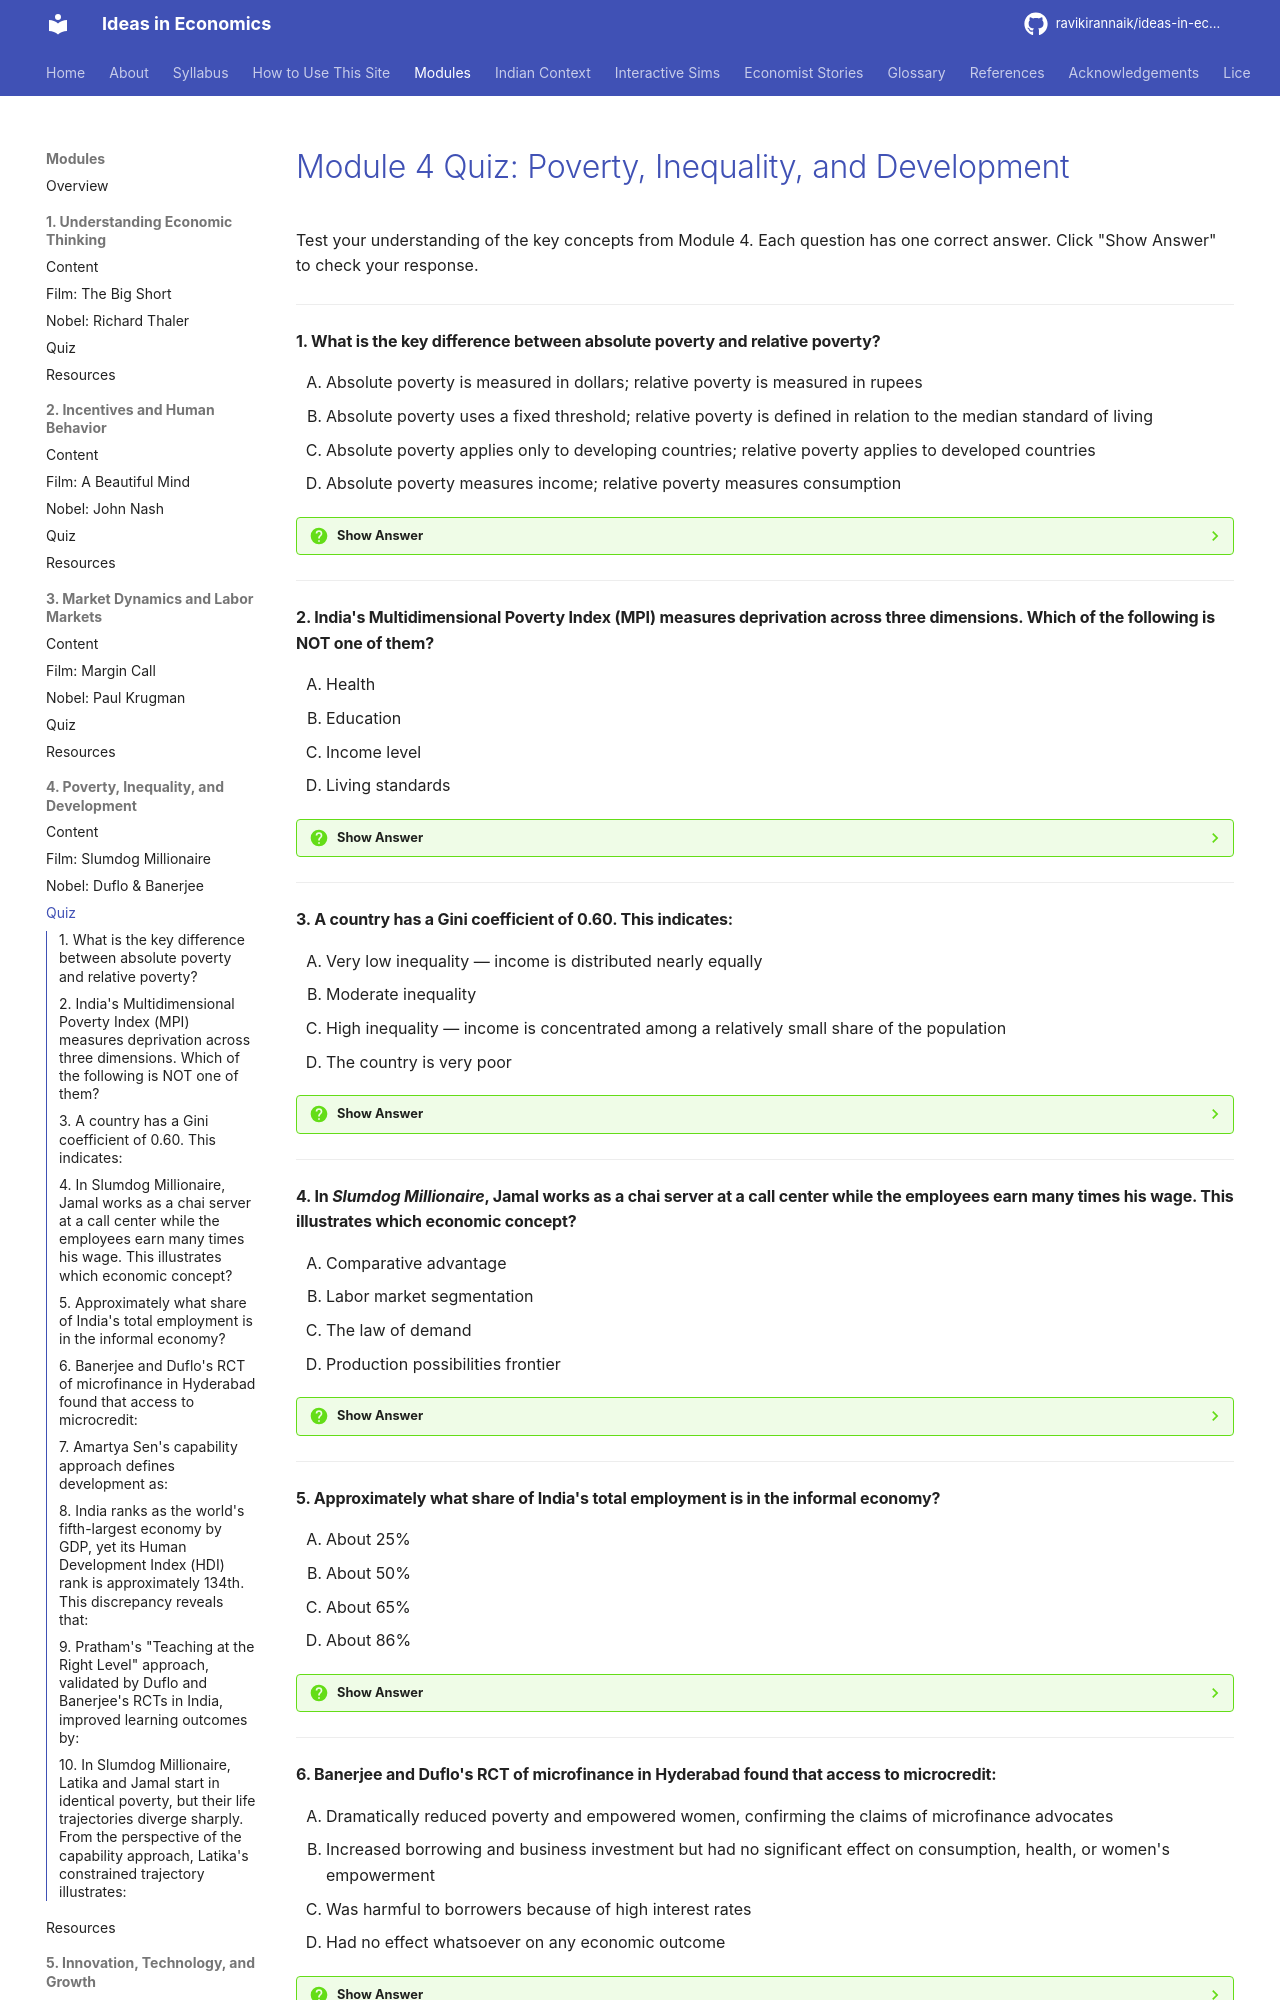

repository: ravikirannaik/ideas-in-economics · page: modules/04-poverty-inequality/quiz/index.html · generator: mkdocs

---
title: "Module 4 Quiz: Poverty, Inequality, and Development"
---

# Module 4 Quiz: Poverty, Inequality, and Development

Test your understanding of the key concepts from Module 4. Each question has one correct answer. Click "Show Answer" to check your response.

---

#### 1. What is the key difference between absolute poverty and relative poverty?

<div class="upper-alpha" markdown>
1. Absolute poverty is measured in dollars; relative poverty is measured in rupees
2. Absolute poverty uses a fixed threshold; relative poverty is defined in relation to the median standard of living
3. Absolute poverty applies only to developing countries; relative poverty applies to developed countries
4. Absolute poverty measures income; relative poverty measures consumption
</div>

??? question "Show Answer"
    The correct answer is **B**. Absolute poverty measures deprivation against a fixed standard (e.g., the World Bank's $2.15/day line), while relative poverty defines being poor in relation to the society around you (e.g., the EU's threshold of 60% of median income). Both measures can be applied in any country (ruling out C), and both can use either income or consumption data (ruling out D). The currency is irrelevant — the distinction is between fixed vs. relative thresholds.

    **Concept Tested:** Absolute Poverty vs. Relative Poverty

---

#### 2. India's Multidimensional Poverty Index (MPI) measures deprivation across three dimensions. Which of the following is NOT one of them?

<div class="upper-alpha" markdown>
1. Health
2. Education
3. Income level
4. Living standards
</div>

??? question "Show Answer"
    The correct answer is **C**. The MPI measures deprivation in health (nutrition, child mortality), education (years of schooling, school attendance), and living standards (cooking fuel, sanitation, water, electricity, housing, assets). Income level is deliberately excluded — the entire point of the MPI is to capture dimensions of poverty that income alone misses. A family above the income poverty line may still be multidimensionally poor if they lack sanitation, clean cooking fuel, or adequate schooling.

    **Concept Tested:** Multidimensional Poverty Index

---

#### 3. A country has a Gini coefficient of 0.60. This indicates:

<div class="upper-alpha" markdown>
1. Very low inequality — income is distributed nearly equally
2. Moderate inequality
3. High inequality — income is concentrated among a relatively small share of the population
4. The country is very poor
</div>

??? question "Show Answer"
    The correct answer is **C**. The Gini coefficient ranges from 0 (perfect equality) to 1 (one person holds all income). A value of 0.60 indicates very high inequality — comparable to South Africa, one of the most unequal countries in the world. The Gini measures *distribution*, not *level* — a rich country can have a high Gini (like the US) and a poor country can have a lower one (like Bangladesh), so D is incorrect.

    **Concept Tested:** Gini Coefficient

---

#### 4. In *Slumdog Millionaire*, Jamal works as a chai server at a call center while the employees earn many times his wage. This illustrates which economic concept?

<div class="upper-alpha" markdown>
1. Comparative advantage
2. Labor market segmentation
3. The law of demand
4. Production possibilities frontier
</div>

??? question "Show Answer"
    The correct answer is **B**. Labor market segmentation describes the division of the labor market into distinct tiers with different wages, conditions, and mobility prospects. The call center workers possess formal credentials (English fluency, tertiary education) that give them access to the globalized service economy. Jamal, despite his intelligence and multilingual ability, lacks these formal credentials and is confined to the informal tier. They work in the same building but inhabit different labor markets.

    **Concept Tested:** Informal Economy / Labor Market Segmentation

---

#### 5. Approximately what share of India's total employment is in the informal economy?

<div class="upper-alpha" markdown>
1. About 25%
2. About 50%
3. About 65%
4. About 86%
</div>

??? question "Show Answer"
    The correct answer is **D**. According to the Periodic Labour Force Survey and National Statistical Office estimates, roughly 86% of India's total employment is informal — workers without written contracts, social security, or coverage under labor law. This means the informal economy is not a marginal or residual sector in India; it is the dominant mode of work. Even within formally registered enterprises, many workers are employed informally.

    **Concept Tested:** Informal Economy

---

#### 6. Banerjee and Duflo's RCT of microfinance in Hyderabad found that access to microcredit:

<div class="upper-alpha" markdown>
1. Dramatically reduced poverty and empowered women, confirming the claims of microfinance advocates
2. Increased borrowing and business investment but had no significant effect on consumption, health, or women's empowerment
3. Was harmful to borrowers because of high interest rates
4. Had no effect whatsoever on any economic outcome
</div>

??? question "Show Answer"
    The correct answer is **B**. The Hyderabad RCT, published in the *American Economic Journal: Applied Economics* in 2015, found that microcredit access increased business investment and self-employment, but did not translate into measurable improvements in household consumption, education, health, or women's empowerment over the study period. Microfinance was neither the transformative revolution (A) nor worthless (D) — it was a useful financial service with modest economic effects, far short of the claims that had won Muhammad Yunus the Nobel Peace Prize.

    **Concept Tested:** Microfinance / RCTs

---
